4-way image classification set "COVID-19_Radiography_Dataset_split" from GitHub (cyrilmarat/Liora_Covid); label vocabulary: COVID-19, lung opacity, normal, viral pneumonia.

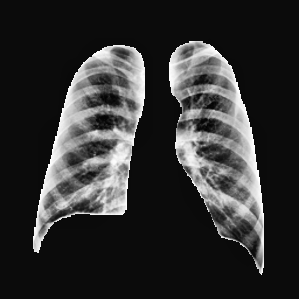
Label: normal

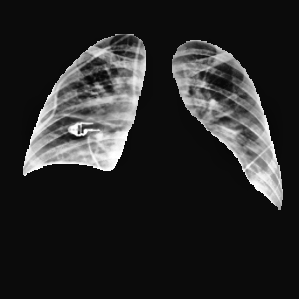
Label: lung opacity

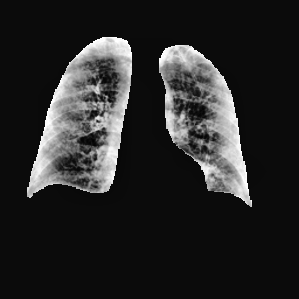
Label: COVID-19

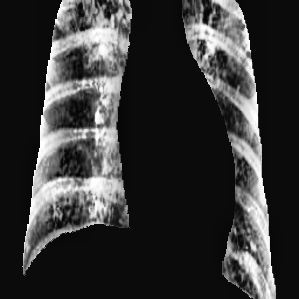
Label: viral pneumonia

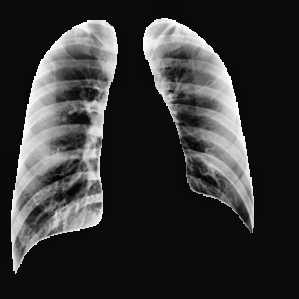
Label: normal

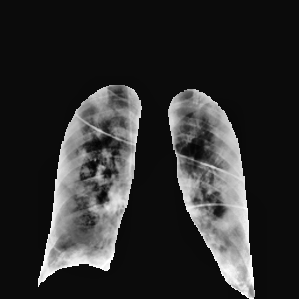
Label: COVID-19
